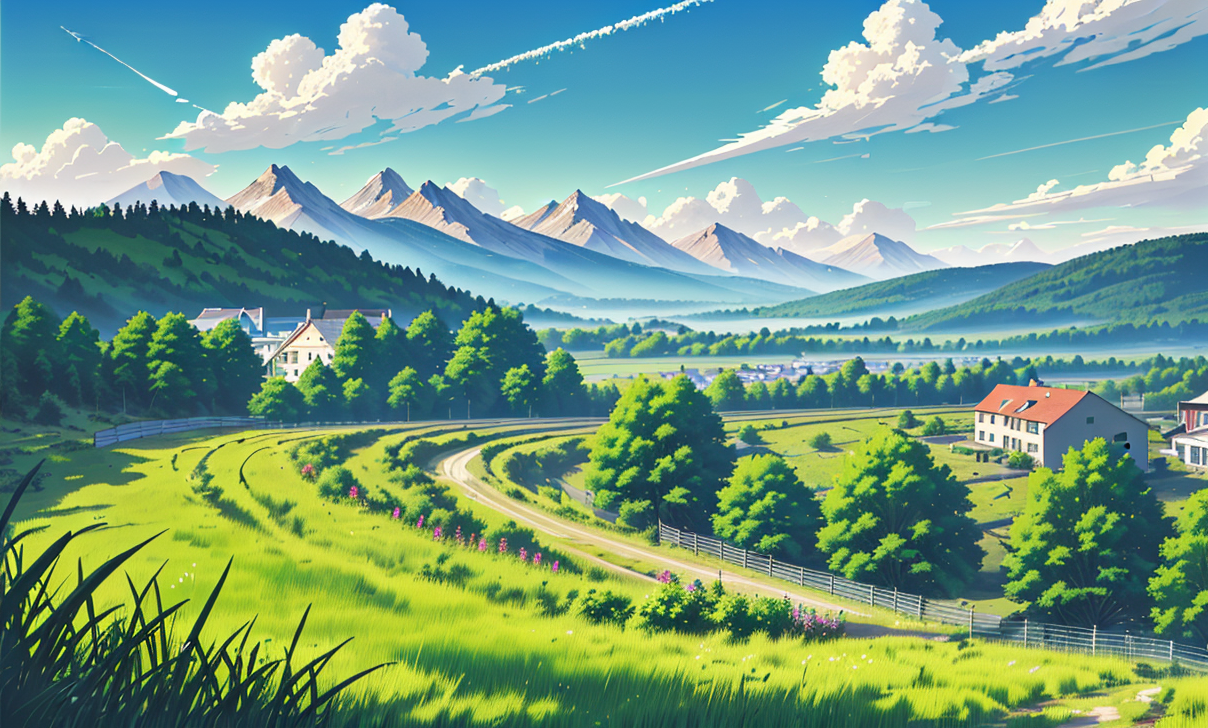
Generation parameters embedded in this image by AUTOMATIC1111 Stable Diffusion web UI or a fork of it (Forge, ...) (PNG 'parameters' text chunk):
blue_sky, building, bush, city, cityscape, cloud, cloudy_sky, condensation_trail, day, fence, field, forest, garden, grass, hill, horizon, house, mountain, mountainous_horizon, nature, no_humans, outdoors, path, road, scenery, sky, skyscraper, tree
Steps: 20, Sampler: DPM++ 2M, CFG scale: 14.5, Seed: 161447898, Size: 1208x728, Model hash: 07341fcad2, Model: aniverse_v30Pruned, Clip skip: 2, Version: v1.6.0